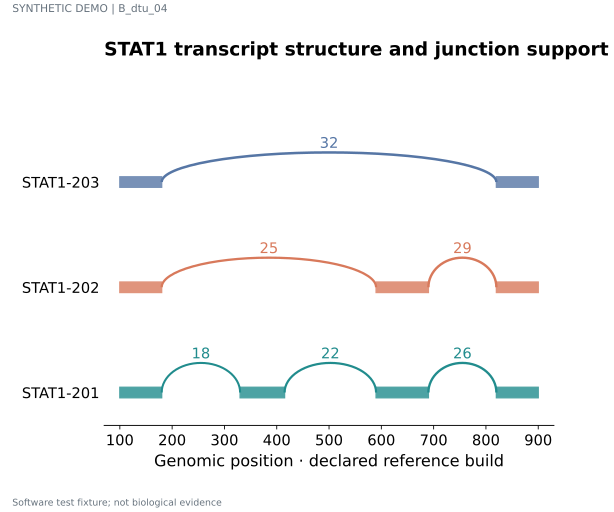

Values plotted in this chart, from the file beside it:
series	record_type	start	end	value	panel_id
STAT1-201	exon	100	180	1	p1
STAT1-201	exon	330	415	1	p1
STAT1-201	exon	590	690	1	p1
STAT1-201	exon	820	900	1	p1
STAT1-201	junction	180	330	18	p1
STAT1-201	junction	415	590	22	p1
STAT1-201	junction	690	820	26	p1
STAT1-202	exon	100	180	1	p1
STAT1-202	exon	590	690	1	p1
STAT1-202	exon	820	900	1	p1
STAT1-202	junction	180	590	25	p1
STAT1-202	junction	690	820	29	p1
STAT1-203	exon	100	180	1	p1
STAT1-203	exon	820	900	1	p1
STAT1-203	junction	180	820	32	p1
